Run: headless pygame with SDL's dummy video driver; simulated clock (each Clock.tick advances the game by its frame time, no real sleeping); random seed 0; keys injected as events and as key.get_pressed() state; mouse plan: one left click at the window centre at the start of phase 2, then a move to the lower-right quarter at the start of phase 3; restart key C tapped at the start of phases 3 and 4.
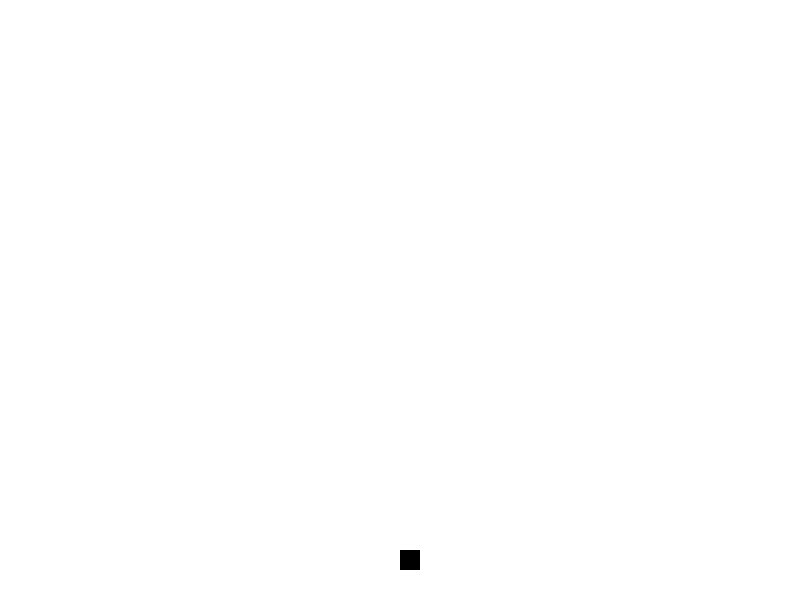
Frame 1 of 4 · flips 1–60 · no input
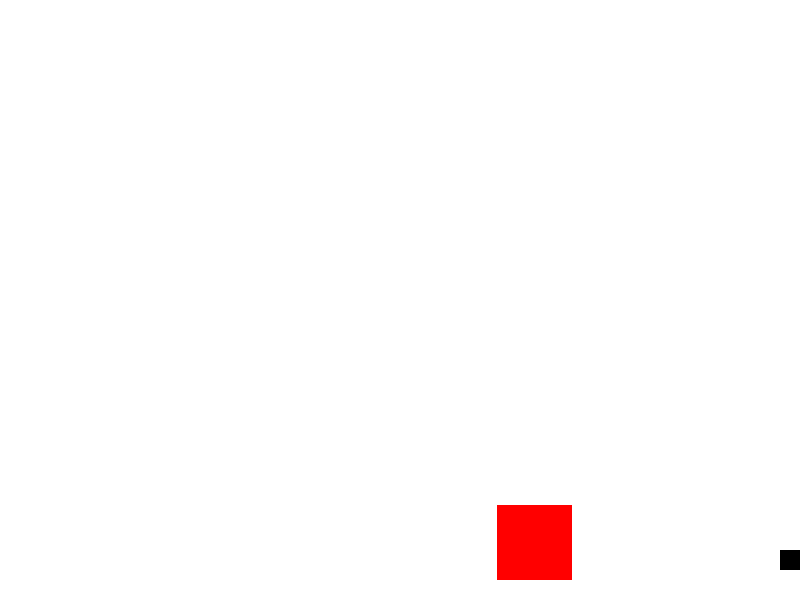
Frame 2 of 4 · flips 61–180 · clicked the window centre · tapped SPACE, RETURN · held RIGHT (→), D
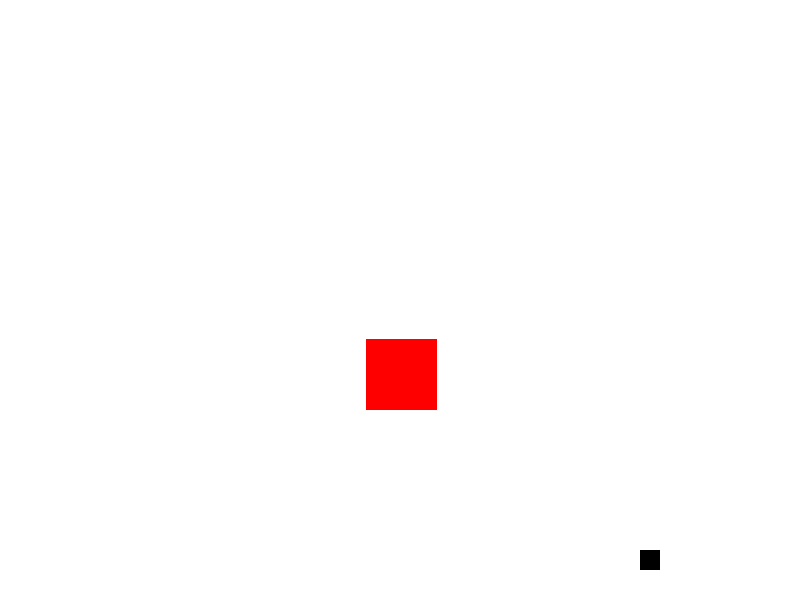
Frame 3 of 4 · flips 181–300 · moved the mouse to the lower-right quarter · tapped C · held DOWN (↓), S
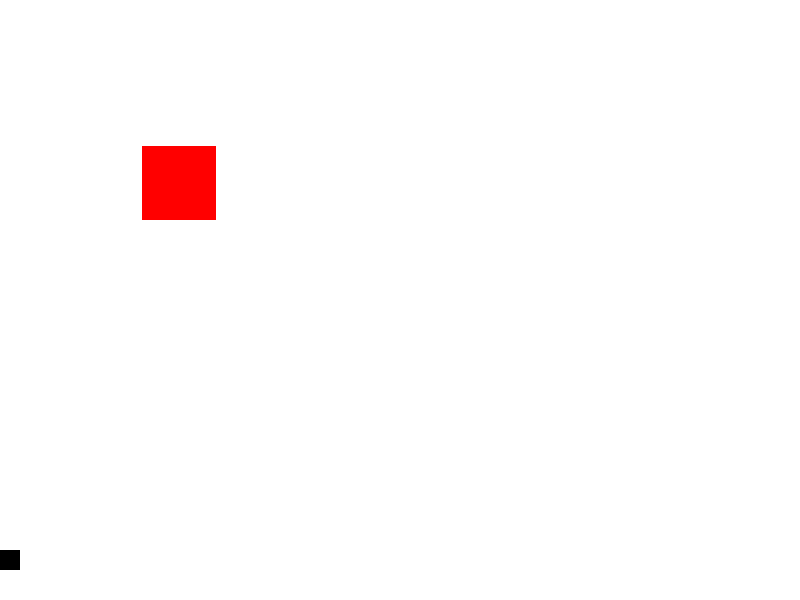
Frame 4 of 4 · flips 301–420 · tapped C · held LEFT (←), A, UP (↑), W

The pygame program that drew these frames:

import pygame
import os
import time
from random import randrange
from random import randint

os.environ['SDL_VIDEO_CENTERED']='1'
pygame.init()

white = (255,255,255)
black = (0,0,0)
red = (255,0,0)

display_width = 800
display_height = 600

gameDisplay = pygame.display.set_mode((display_width,display_height))
pygame.display.set_caption('Mäng')


clock = pygame.time.Clock()

#update specific area, if no parameters then all
#pygame.display.update()
#update all display at once
#pygame.display.flip()

flag=False
   

def message(msg,color):
    font= pygame.font.SysFont(None, 25)
    screen_text = font.render(msg, True, color)
    gameDisplay.blit(screen_text, [display_width/2,display_height/2])

def gameLoop():
    gameExit = False
    gameOver = False

    lead_x = display_width/2
    lead_y = display_height-50
    lead_x_change = 0
    lead_y_change = 0
    size=20

    block_y=0
    block = randint(10,100)
    block_x=randrange(0,display_width-block)
    i=0
    start_time=time.time()
    
    blocks=[]
    
    while not gameExit:
        while gameOver:
            gameDisplay.fill(white)
            message('Game over, press C to play again or Q to quit', red)
            pygame.display.update()
            
            for event in pygame.event.get():
                if event.type == pygame.QUIT:
                    gameExit = True
                    gameOver = False
                if event.type == pygame.KEYDOWN:
                    if event.key == pygame.K_q:
                        gameExit = True
                        gameOver = False
                    if event.key == pygame.K_c:
                        gameLoop()
            
        for event in pygame.event.get():
            if event.type == pygame.QUIT:
                gameExit = True
            if event.type == pygame.KEYDOWN:
                if event.key == pygame.K_LEFT:
                    lead_x_change = -size
                if event.key == pygame.K_RIGHT:
                    lead_x_change = size
            if event.type == pygame.KEYUP:
                if event.key == pygame.K_LEFT or event.key == pygame.K_RIGHT :
                    lead_x_change = 0
            
            #Add player movement with mouse/touchpad
            if event.type == pygame.MOUSEMOTION:
                lead_x = event.pos[0]

        lead_x += lead_x_change
 
            
        #random falling   
        if block_y<display_height:
            #block speed
            block_y+=10
        else:
            block_y=0-block
            block = randint(10,100)
            block_x=randrange(0,display_width-block)

        
        #Make sure that player cannot move outside the edge of the screen
        if lead_x >= display_width-size:
            lead_x = display_width - size
            lead_x_change=0   
        if lead_x < 0+size:
            lead_x = 0
            lead_x_change = 0

            
        gameDisplay.fill(white)
        pygame.draw.rect(gameDisplay, black, [lead_x,lead_y,size,size])
        pygame.draw.rect(gameDisplay, red, [block_x,block_y,block,block])
        
        pygame.display.update()
        
        #collision
        if lead_x>block_x and lead_x<block_x+block or lead_x+size>block_x and lead_x+size<block_x+block:
            if lead_y>block_y and lead_y<block_y+block or lead_y+size>block_y and lead_y+size<block_y+block:
                print(i)
                i+=1
                #gameOver=True
        

        #moment after 5 sec
        if time.time() -start_time > 2:
            print('aaa')
            start_time=time.time()
            #blocks.append()
            
            
        clock.tick(30)
            
    pygame.quit()

gameLoop()
